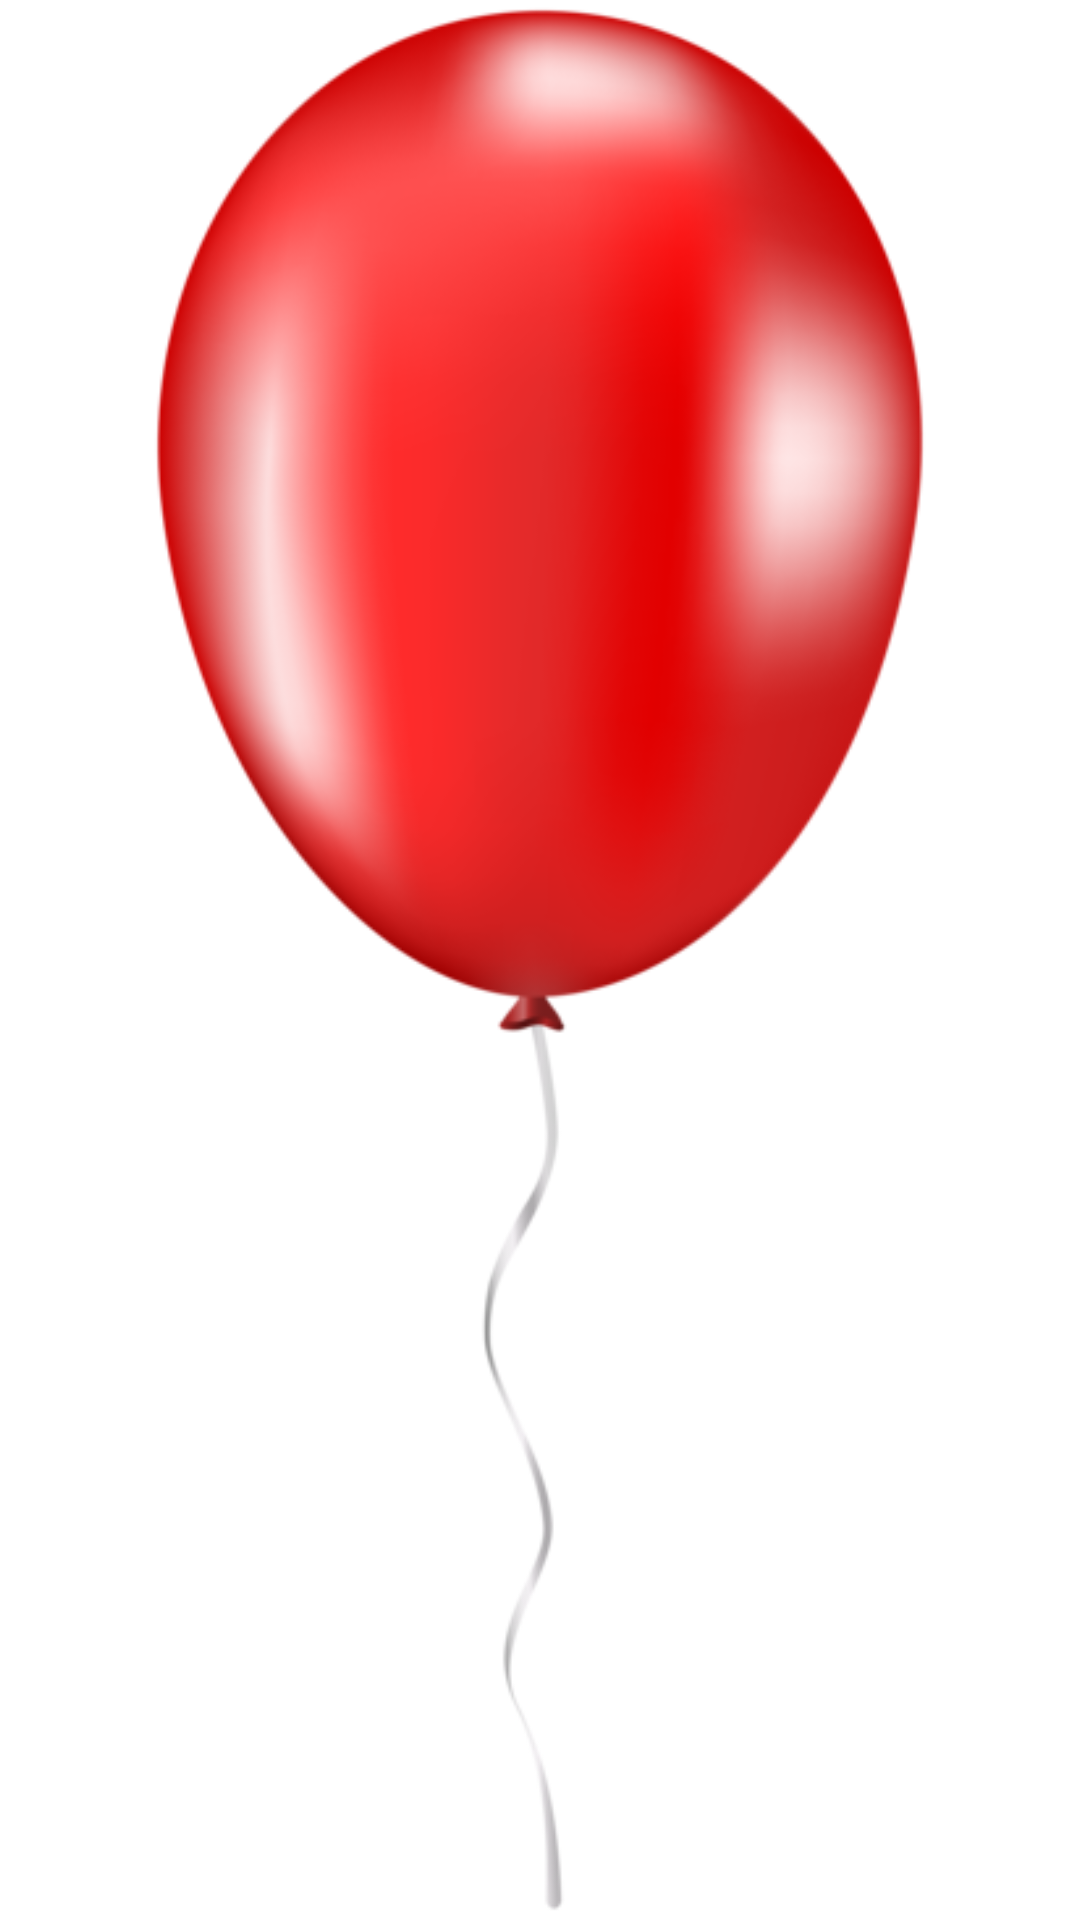

Reconstruct the res/layout file that produces this screen, plus the resources it refers to.
<!-- AndroidManifest.xml: application theme Theme.OutdoorApp -->
<!-- res/layout/balloon_image2.xml -->
<?xml version="1.0" encoding="utf-8"?>
<ImageView xmlns:android="http://schemas.android.com/apk/res/android"
    xmlns:app="http://schemas.android.com/apk/res-auto"
    android:layout_width="wrap_content"
    android:layout_height="wrap_content"
    android:src="@drawable/red_balloon">

</ImageView>
<!-- resources referenced by this layout -->
<resources>
  <!-- drawable red_balloon: png bitmap (drawable, 56085 bytes) -->
</resources>
